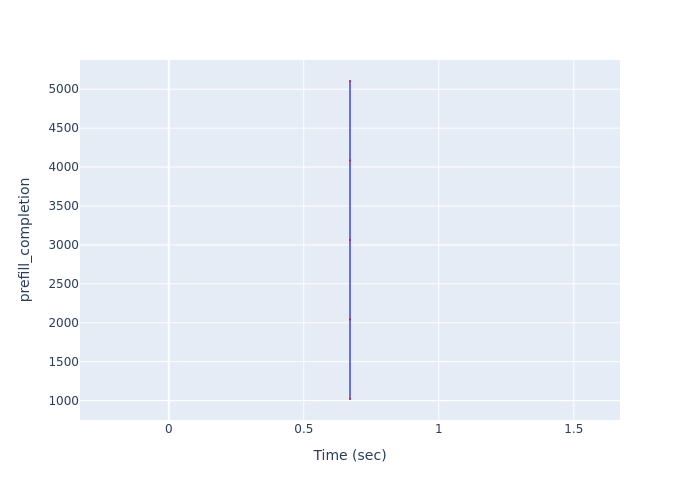

Data behind this chart, as committed beside it:
Time (sec), prefill_completion
0.6711, 1021
0.6711, 2042
0.6711, 3063
0.6711, 4084
0.6711, 5105
